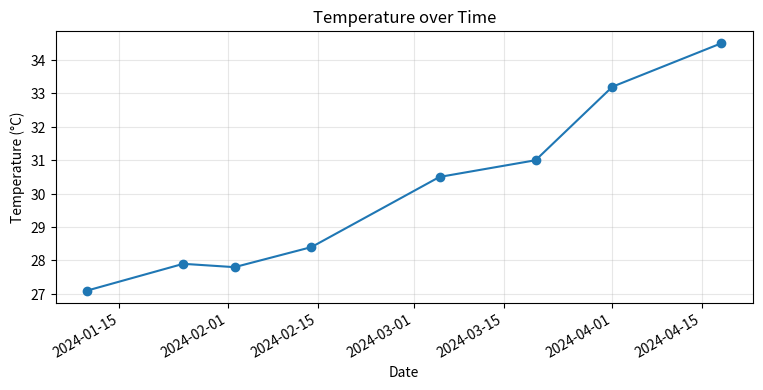

Recreate this plot in Python.
# Question 28: Convert a date column to datetime format, organize the records chronologically, and produce a time-series plot of a selected measurement.
# Q28: Convert to datetime, sort chronologically, time-series plot
import matplotlib.pyplot as plt
import numpy as np
import pandas as pd

# ---- Small unordered dataset with dates stored as text ----
df = pd.DataFrame({
    "date": ["2024-03-05", "2024-01-10", "2024-02-14", "2024-01-25",
             "2024-04-01", "2024-02-02", "2024-03-20", "2024-04-18"],
    "temperature": [30.5, 27.1, 28.4, 27.9, 33.2, 27.8, 31.0, 34.5],
})
print("Before:", df["date"].dtype)

df["date"] = pd.to_datetime(df["date"])
df = df.sort_values("date").set_index("date")
print("After:", df.index.dtype)
print(df)

df["temperature"].plot(marker="o", figsize=(9, 4))
plt.title("Temperature over Time")
plt.xlabel("Date")
plt.ylabel("Temperature (°C)")
plt.grid(alpha=0.3)
plt.show()
